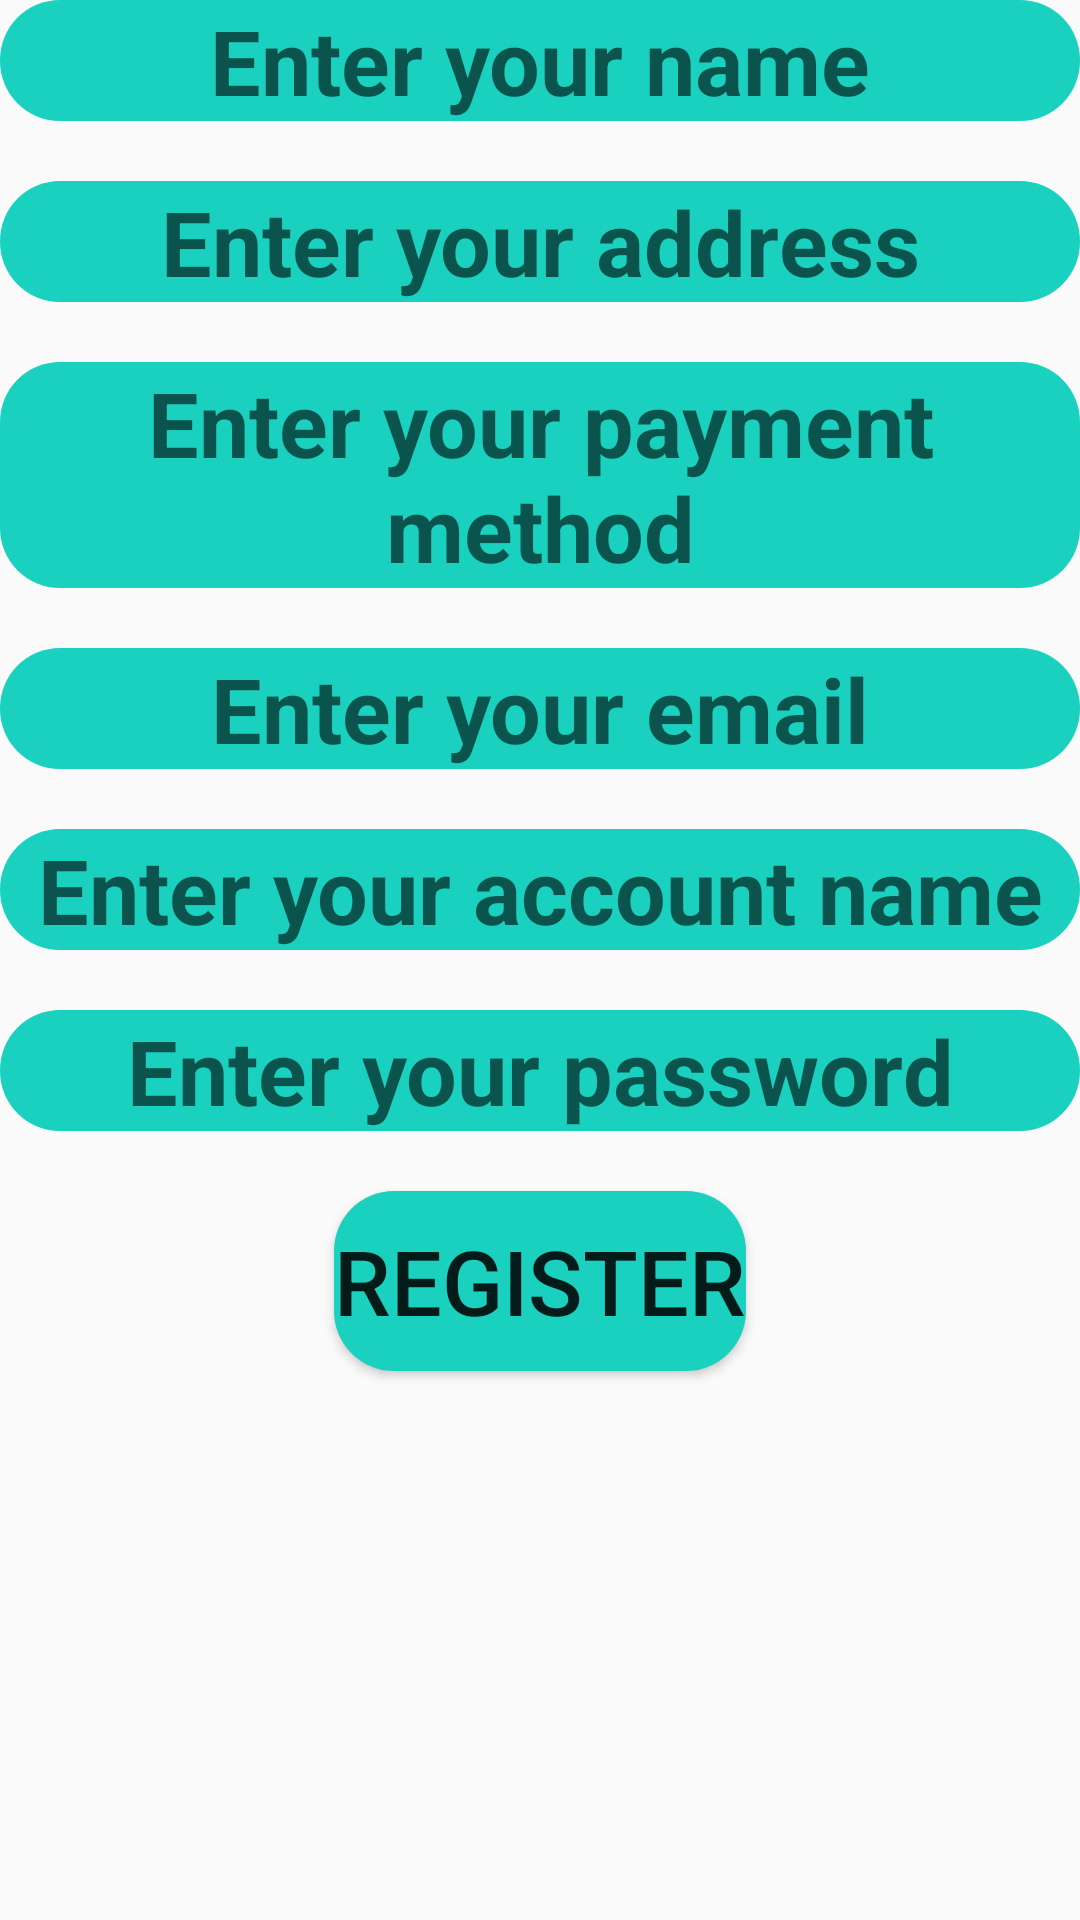

Reconstruct the res/layout file that produces this screen, plus the resources it refers to.
<!-- AndroidManifest.xml: application theme Theme.ShoppingProject -->
<!-- res/layout/activity_user.xml -->
<?xml version="1.0" encoding="utf-8"?>
<LinearLayout xmlns:android="http://schemas.android.com/apk/res/android"
    xmlns:app="http://schemas.android.com/apk/res-auto"
    xmlns:tools="http://schemas.android.com/tools"
    android:layout_width="match_parent"
    android:orientation="vertical"
    android:layout_height="match_parent"
    android:background="@drawable/photo"
    tools:context=".UserActivity">
    <EditText
        android:gravity="center"
        android:textSize="30dp"
        android:background="@drawable/background_text"
        android:hint="Enter your name"
        android:id="@+id/edusername"
        android:textStyle="bold"
        android:layout_width="match_parent"
        android:layout_height="wrap_content"/>
    <EditText
        android:layout_marginTop="20dp"
        android:gravity="center"
        android:textSize="30dp"
        android:background="@drawable/background_text"
        android:hint="Enter your address"
        android:id="@+id/eduseradd"
        android:textStyle="bold"
        android:layout_width="match_parent"
        android:layout_height="wrap_content"/>
    <EditText
        android:layout_marginTop="20dp"
        android:gravity="center"
        android:textSize="30dp"
        android:background="@drawable/background_text"
        android:hint="Enter your payment method"
        android:id="@+id/eduserpayment"
        android:textStyle="bold"
        android:layout_width="match_parent"
        android:layout_height="wrap_content"/>
    <EditText
        android:layout_marginTop="20dp"
        android:gravity="center"
        android:textSize="30dp"
        android:background="@drawable/background_text"
        android:hint="Enter your email"
        android:id="@+id/eduseremail"
        android:textStyle="bold"
        android:inputType="textEmailAddress"
        android:layout_width="match_parent"
        android:layout_height="wrap_content"/>
    <EditText
        android:layout_marginTop="20dp"
        android:gravity="center"
        android:textSize="30dp"
        android:background="@drawable/background_text"
        android:hint="Enter your account name"
        android:id="@+id/edaccount"
        android:textStyle="bold"
        android:layout_width="match_parent"
        android:layout_height="wrap_content"/>
    <EditText
        android:layout_marginTop="20dp"
        android:gravity="center"
        android:textSize="30dp"
        android:inputType="textPassword"
        android:background="@drawable/background_text"
        android:hint="Enter your password"
        android:id="@+id/edpassword"
        android:textStyle="bold"
        android:layout_width="match_parent"
        android:layout_height="wrap_content"/>
    <Button
        android:textSize="30dp"
        android:layout_gravity="center"
        android:layout_marginTop="20dp"
        android:layout_width="wrap_content"
        android:layout_height="60dp"
        android:background="@drawable/background_text"
        android:id="@+id/btregister"
        android:text="Register"/>
</LinearLayout>
<!-- resources referenced by this layout -->
<resources>
  <!-- drawable background_text (drawable) -->
  <?xml version="1.0" encoding="utf-8"?>
  <shape
      xmlns:android="http://schemas.android.com/apk/res/android"
      android:shape= "rectangle"  >
      <solid android:color="#1AD1C0"/>
      <corners
          android:radius="20dp" />
  </shape>
  <style name="Theme.ShoppingProject" parent="Theme.AppCompat.DayNight.DarkActionBar">
          
          <item name="colorPrimary">@color/purple_500</item>
          <item name="colorPrimaryVariant">@color/purple_700</item>
          <item name="colorOnPrimary">@color/white</item>
          
          <item name="colorSecondary">@color/teal_200</item>
          <item name="colorSecondaryVariant">@color/teal_700</item>
          <item name="colorOnSecondary">@color/black</item>
          
          <item name="android:statusBarColor" tools:targetApi="l">?attr/colorPrimaryVariant</item>
          
      </style>
  <!-- not gathered from this repository: default colours our renderer supplied (Android Studio template values) -->
  <color name="purple_500">#FF6200EE</color>
  <color name="purple_700">#FF3700B3</color>
  <color name="teal_200">#FF03DAC5</color>
  <color name="teal_700">#FF018786</color>
  <color name="black">#FF000000</color>
  <color name="white">#FFFFFFFF</color>
</resources>
